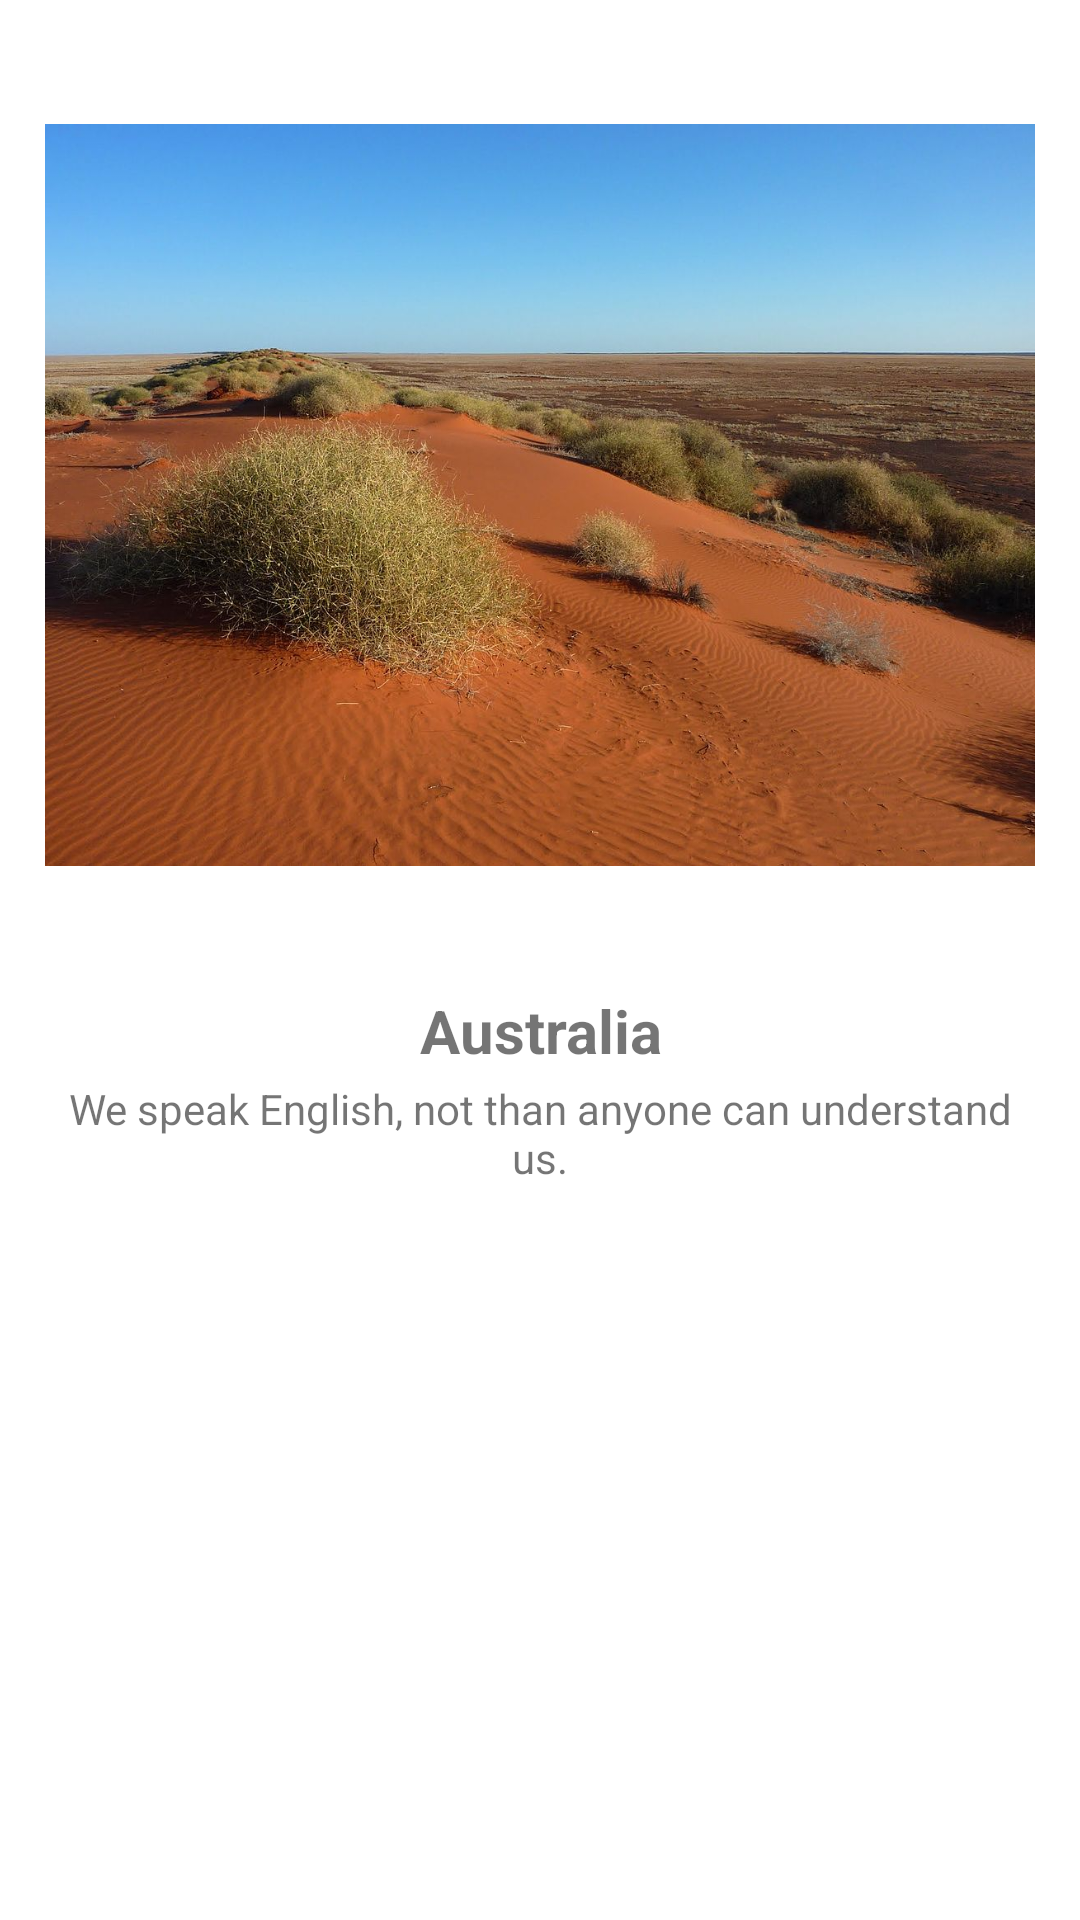

Produce the Android XML layout that renders to this screen, including the resource entries it uses.
<!-- AndroidManifest.xml: application theme Theme.Task51 -->
<!-- res/layout/fragment_dest_australia.xml -->
<?xml version="1.0" encoding="utf-8"?>
<FrameLayout xmlns:android="http://schemas.android.com/apk/res/android"
    xmlns:app="http://schemas.android.com/apk/res-auto"
    xmlns:tools="http://schemas.android.com/tools"
    android:layout_width="match_parent"
    android:layout_height="match_parent"
    tools:context=".destAustraliaFragment">

    <ImageView
        android:id="@+id/fragmentImage"
        android:layout_width="match_parent"
        android:layout_height="300dp"
        android:layout_margin="15dp"
        app:srcCompat="@drawable/australia" />

    <TextView
        android:id="@+id/TitleTextView"
        android:layout_width="match_parent"
        android:layout_height="wrap_content"
        android:layout_marginHorizontal="15dp"
        android:layout_marginTop="330dp"
        android:text="Australia"
        android:textAlignment="center"
        android:textSize="20dp"
        android:textStyle="bold" />

    <TextView
        android:id="@+id/DescTextView"
        android:layout_width="match_parent"
        android:layout_height="match_parent"
        android:layout_marginHorizontal="15dp"
        android:layout_marginTop="360dp"
        android:text="We speak English, not than anyone can understand us."
        android:textAlignment="center" />

    <TextView
        android:layout_width="match_parent"
        android:layout_height="match_parent"
        android:layout_marginBottom="10000dp" />

</FrameLayout>
<!-- resources referenced by this layout -->
<resources>
  <!-- drawable australia: jpg bitmap (drawable, 187253 bytes) -->
  <style name="Theme.Task51" parent="Theme.MaterialComponents.DayNight.DarkActionBar">
          
          <item name="colorPrimary">@color/purple_500</item>
          <item name="colorPrimaryVariant">@color/purple_700</item>
          <item name="colorOnPrimary">@color/white</item>
          
          <item name="colorSecondary">@color/teal_200</item>
          <item name="colorSecondaryVariant">@color/teal_700</item>
          <item name="colorOnSecondary">@color/black</item>
          
          <item name="android:statusBarColor" tools:targetApi="l">?attr/colorPrimaryVariant</item>
          
      </style>
  <!-- not gathered from this repository: default colours our renderer supplied (Android Studio template values) -->
  <color name="purple_500">#FF6200EE</color>
  <color name="purple_700">#FF3700B3</color>
  <color name="teal_200">#FF03DAC5</color>
  <color name="teal_700">#FF018786</color>
  <color name="black">#FF000000</color>
  <color name="white">#FFFFFFFF</color>
</resources>
